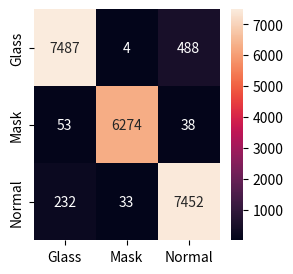

Here is the Python script that generated this plot:
import seaborn as sn
import pandas as pd
import matplotlib.pyplot as plt

array = [[7487, 4, 488],
         [53, 6274, 38],
         [232, 33, 7452]]

df_cm = pd.DataFrame(array, index=["Glass", "Mask", "Normal"],
                     columns=["Glass", "Mask", "Normal"])
plt.figure(figsize=(3, 3))
sn.heatmap(df_cm, annot=True, fmt=".5g")
plt.show()
